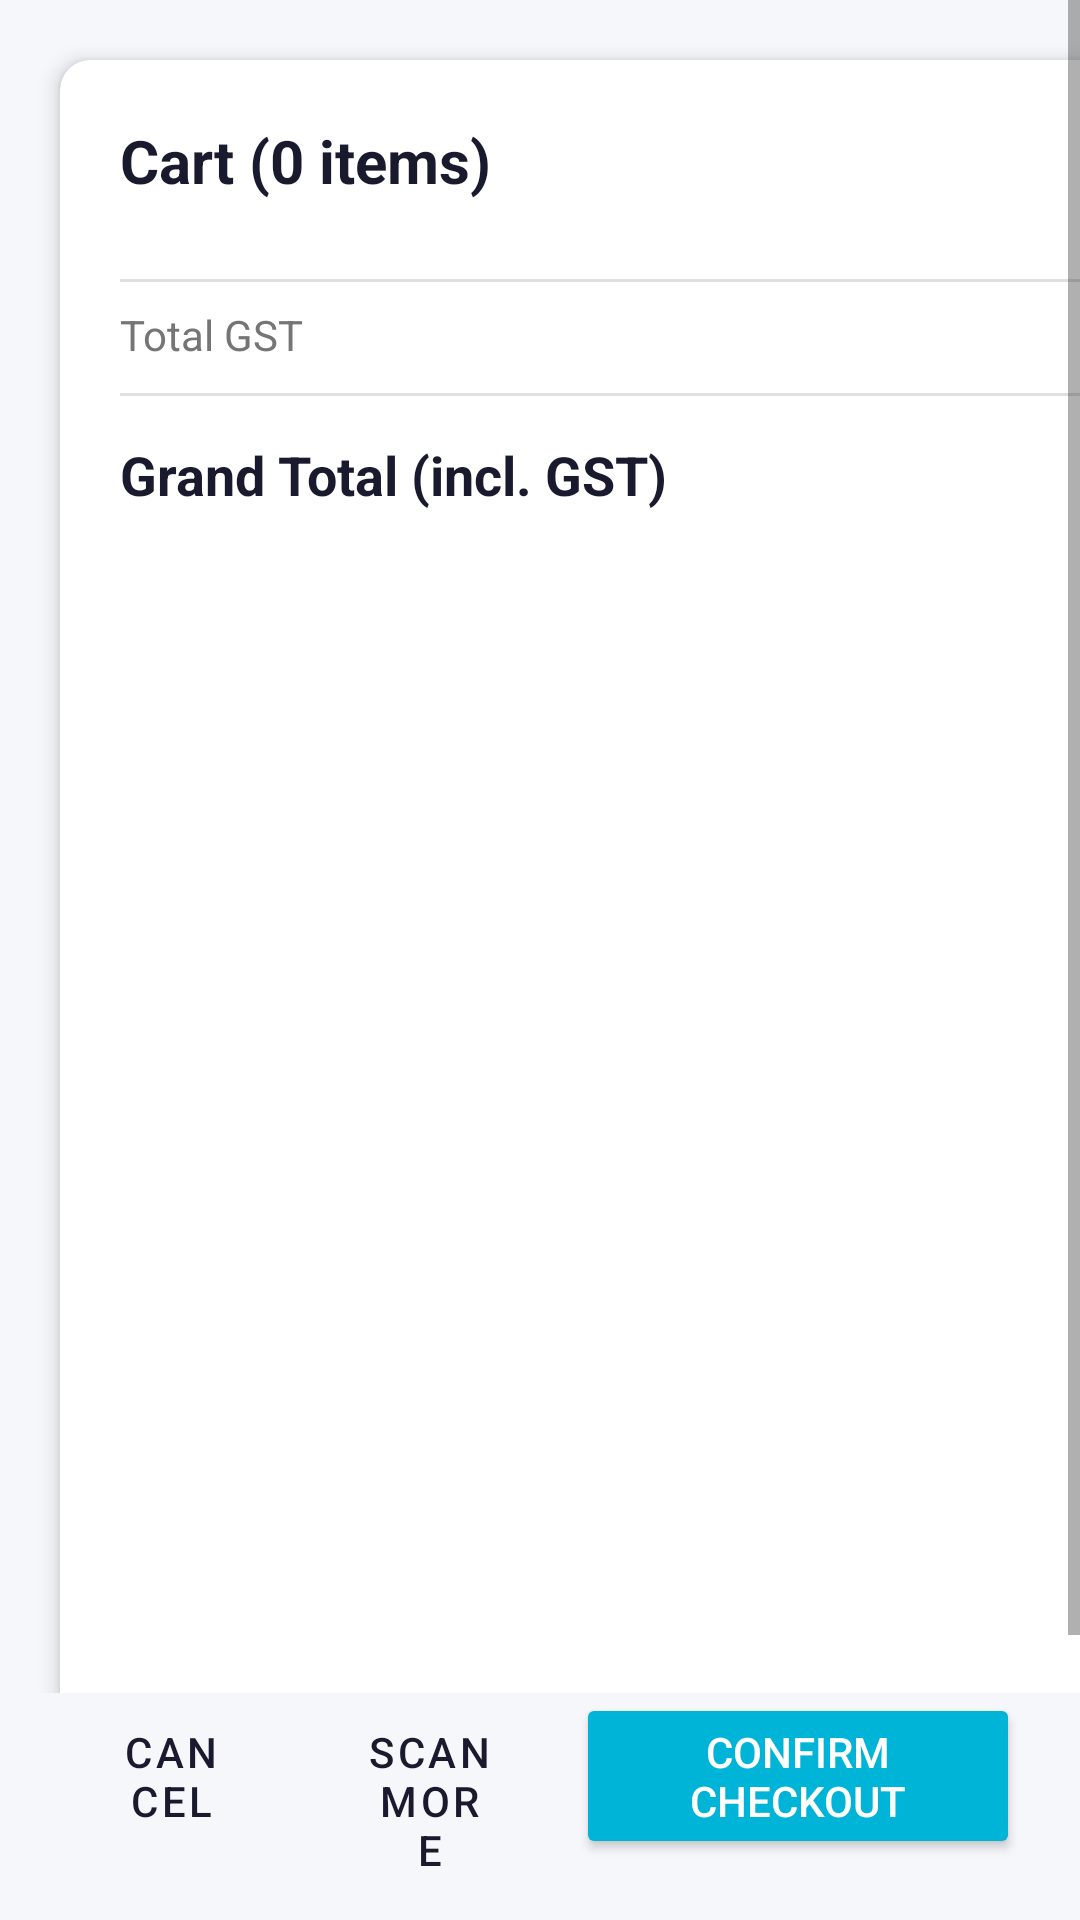

Reconstruct the res/layout file that produces this screen, plus the resources it refers to.
<!-- AndroidManifest.xml: application theme Theme.ChannelDoorPOS -->
<!-- res/layout/fragment_cart.xml -->
<?xml version="1.0" encoding="utf-8"?>
<androidx.constraintlayout.widget.ConstraintLayout
    xmlns:android="http://schemas.android.com/apk/res/android"
    xmlns:app="http://schemas.android.com/apk/res-auto"
    android:layout_width="match_parent"
    android:layout_height="match_parent"
    android:background="#F5F7FA">

    <ScrollView
        android:id="@+id/scroll_cart"
        android:layout_width="0dp"
        android:layout_height="0dp"
        android:fillViewport="true"
        app:layout_constraintTop_toTopOf="parent"
        app:layout_constraintBottom_toTopOf="@+id/layout_buttons"
        app:layout_constraintStart_toStartOf="parent"
        app:layout_constraintEnd_toEndOf="parent">

        <androidx.cardview.widget.CardView
            android:layout_width="match_parent"
            android:layout_height="wrap_content"
            android:layout_margin="20dp"
            app:cardBackgroundColor="#FFFFFF"
            app:cardCornerRadius="10dp"
            app:cardElevation="4dp">

            <LinearLayout
                android:layout_width="match_parent"
                android:layout_height="wrap_content"
                android:orientation="vertical"
                android:padding="20dp">

                <TextView
                    android:id="@+id/tv_cart_header"
                    android:layout_width="match_parent"
                    android:layout_height="wrap_content"
                    android:text="Cart (0 items)"
                    android:textColor="#1A1A2E"
                    android:textSize="20sp"
                    android:textStyle="bold"/>

                
                <LinearLayout
                    android:id="@+id/ll_cart_items"
                    android:layout_width="match_parent"
                    android:layout_height="wrap_content"
                    android:layout_marginTop="12dp"
                    android:orientation="vertical"/>

                <View
                    android:layout_width="match_parent"
                    android:layout_height="1dp"
                    android:layout_marginTop="14dp"
                    android:layout_marginBottom="8dp"
                    android:background="#E0E0E0"/>

                <LinearLayout
                    android:layout_width="match_parent"
                    android:layout_height="wrap_content"
                    android:orientation="horizontal">

                    <TextView
                        android:layout_width="0dp"
                        android:layout_height="wrap_content"
                        android:layout_weight="1"
                        android:text="Total GST"
                        android:textColor="#757575"
                        android:textSize="14sp"/>

                    <TextView
                        android:id="@+id/tv_total_gst"
                        android:layout_width="wrap_content"
                        android:layout_height="wrap_content"
                        android:textColor="#757575"
                        android:textSize="14sp"/>

                </LinearLayout>

                <View
                    android:layout_width="match_parent"
                    android:layout_height="1dp"
                    android:layout_marginTop="10dp"
                    android:layout_marginBottom="10dp"
                    android:background="#E0E0E0"/>

                <LinearLayout
                    android:layout_width="match_parent"
                    android:layout_height="wrap_content"
                    android:orientation="horizontal">

                    <TextView
                        android:layout_width="0dp"
                        android:layout_height="wrap_content"
                        android:layout_weight="1"
                        android:text="Grand Total (incl. GST)"
                        android:textColor="#1A1A2E"
                        android:textSize="18sp"
                        android:textStyle="bold"/>

                    <TextView
                        android:id="@+id/tv_grand_total"
                        android:layout_width="wrap_content"
                        android:layout_height="wrap_content"
                        android:textColor="@color/colorAccent"
                        android:textSize="22sp"
                        android:textStyle="bold"/>

                </LinearLayout>

            </LinearLayout>
        </androidx.cardview.widget.CardView>
    </ScrollView>

    <LinearLayout
        android:id="@+id/layout_buttons"
        android:layout_width="0dp"
        android:layout_height="wrap_content"
        android:layout_marginStart="20dp"
        android:layout_marginEnd="20dp"
        android:layout_marginBottom="16dp"
        android:orientation="horizontal"
        app:layout_constraintBottom_toBottomOf="parent"
        app:layout_constraintEnd_toEndOf="parent"
        app:layout_constraintStart_toStartOf="parent">

        <Button
            android:id="@+id/btn_cancel"
            android:layout_width="0dp"
            android:layout_height="wrap_content"
            android:layout_weight="1"
            android:layout_marginEnd="6dp"
            android:text="CANCEL"
            style="@style/Widget.MaterialComponents.Button.OutlinedButton"
            android:textColor="#1A1A2E"/>

        <Button
            android:id="@+id/btn_scan_more"
            android:layout_width="0dp"
            android:layout_height="wrap_content"
            android:layout_weight="1"
            android:layout_marginStart="6dp"
            android:layout_marginEnd="6dp"
            android:text="SCAN MORE"
            style="@style/Widget.MaterialComponents.Button.OutlinedButton"
            android:textColor="#1A1A2E"/>

        <Button
            android:id="@+id/btn_confirm"
            android:layout_width="0dp"
            android:layout_height="wrap_content"
            android:layout_weight="2"
            android:layout_marginStart="6dp"
            android:backgroundTint="@color/colorAccent"
            android:text="CONFIRM CHECKOUT"
            android:textColor="#FFFFFF"/>

    </LinearLayout>

</androidx.constraintlayout.widget.ConstraintLayout>
<!-- resources referenced by this layout -->
<resources>
  <color name="colorAccent">#00B4D8</color>
  <style name="Theme.ChannelDoorPOS" parent="Theme.MaterialComponents.DayNight.NoActionBar">
          <item name="colorPrimary">#00B4D8</item>
          <item name="colorPrimaryVariant">#0097A7</item>
          <item name="colorSecondary">#00B4D8</item>
          <item name="android:windowBackground">@color/colorBackground</item>
          <item name="android:statusBarColor">@color/colorStatusBar</item>
      </style>
  <color name="colorBackground">#FFFFFF</color>
  <color name="colorStatusBar">#F0F4F8</color>
</resources>
